Image classification data set "data" (SainaPattanaik/Brain-Tumor-Classification on GitHub). Class labels (4): glioma tumor, meningioma tumor, no tumor, pituitary tumor.

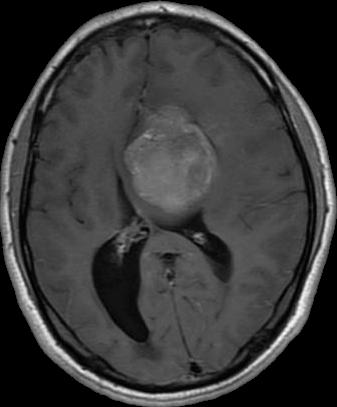
Label: meningioma tumor

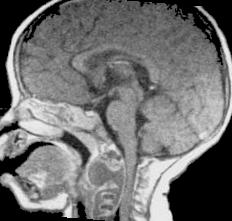
Label: no tumor

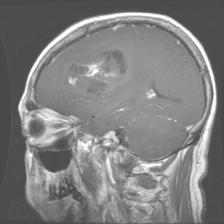
Label: glioma tumor

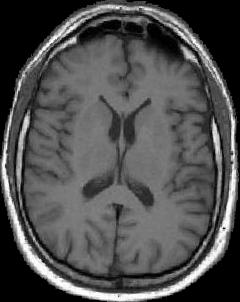
Label: no tumor

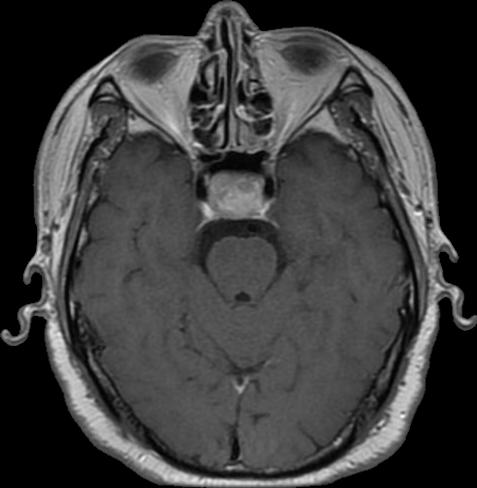
Label: pituitary tumor

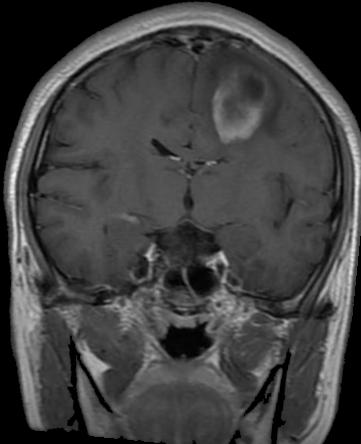
Label: glioma tumor
